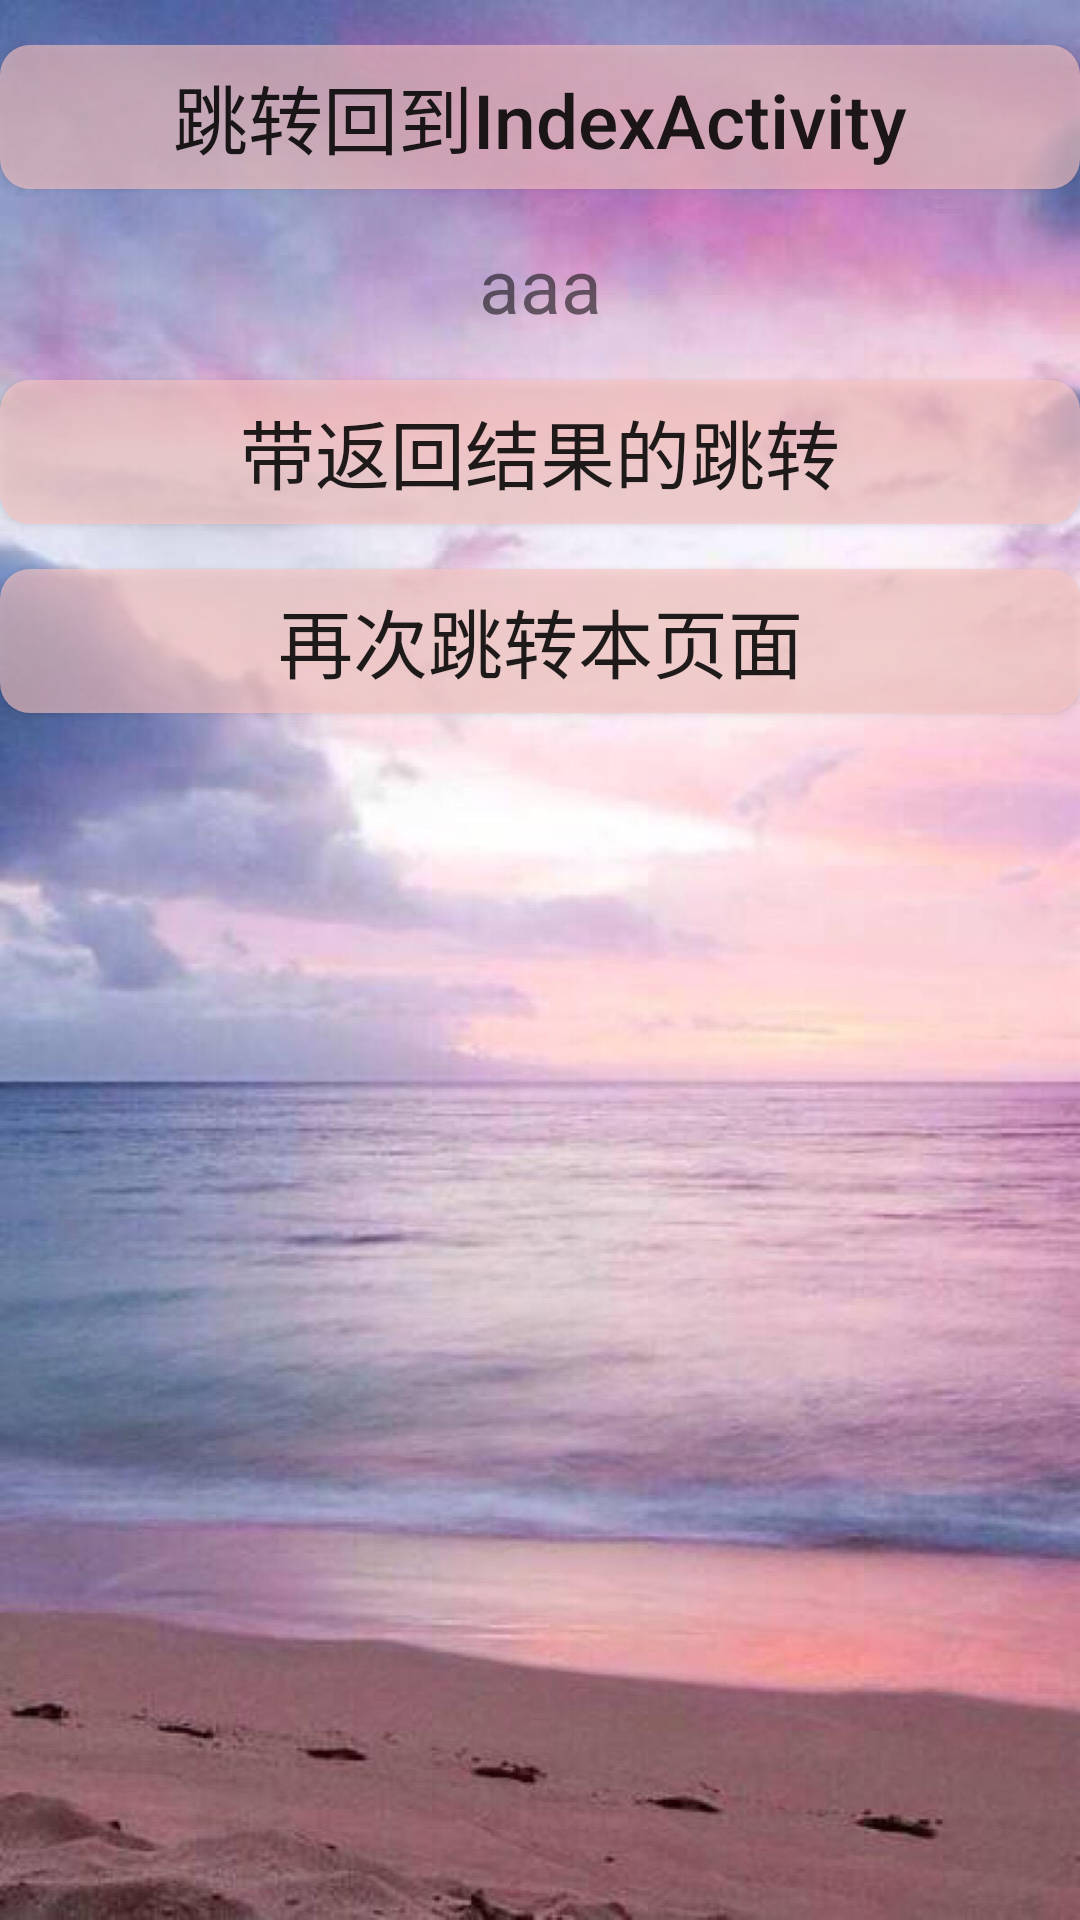

Write the Android layout XML for this screen, with the resource values it uses.
<!-- AndroidManifest.xml: application theme AppTheme -->
<!-- res/layout/activity_example.xml -->
<?xml version="1.0" encoding="utf-8"?>
<LinearLayout xmlns:android="http://schemas.android.com/apk/res/android"
    xmlns:tools="http://schemas.android.com/tools"
    android:layout_width="match_parent"
    android:layout_height="match_parent"
    android:background="@drawable/main_on"
    android:orientation="vertical"
    android:paddingTop="15dp"
    android:paddingBottom="15dp"
    tools:context=".ActivityExampleActivity">

    <Button
        android:id="@+id/activity_example_button"
        android:layout_width="match_parent"
        android:layout_height="wrap_content"
        android:background="@drawable/main_button_selector"
        android:text="跳转回到IndexActivity"
        android:textAllCaps="false"
        android:textSize="25sp" />
    <TextView
        android:id="@+id/activity_example_text"
        android:layout_width="match_parent"
        android:layout_height="wrap_content"
        android:layout_marginTop="15dp"
        android:text="aaa"
        android:gravity="center"
        android:textSize="25sp"/>
    <Button
        android:id="@+id/activity_example_button_result"
        android:layout_width="match_parent"
        android:layout_height="wrap_content"
        android:background="@drawable/main_button_selector"
        android:text="带返回结果的跳转"
        android:layout_marginTop="15dp"
        android:textAllCaps="false"
        android:textSize="25sp" />
    <Button
        android:id="@+id/activity_example_button_again"
        android:layout_width="match_parent"
        android:layout_height="wrap_content"
        android:background="@drawable/main_button_selector"
        android:text="再次跳转本页面"
        android:layout_marginTop="15dp"
        android:textAllCaps="false"
        android:textSize="25sp" />

</LinearLayout>
<!-- resources referenced by this layout -->
<resources>
  <!-- drawable main_button_selector (drawable) -->
  <?xml version="1.0" encoding="utf-8"?>
  <selector xmlns:tools="http://schemas.android.com/tools" xmlns:android="http://schemas.android.com/apk/res/android">
      
      <item android:state_pressed="true">
          <shape>
              <solid android:color="#9cff776f"/>
              <corners android:radius="10dp"/>
          </shape>
      </item>
      
      <item android:state_pressed="false">
          <shape>
              <solid android:color="#9cfcc6c3"/>
              <corners android:radius="10dp"/>
          </shape>
      </item>
  
  </selector>
  <!-- drawable main_on: jpg bitmap (drawable-xxhdpi, 120755 bytes) -->
  <style name="AppTheme" parent="Theme.AppCompat.Light.DarkActionBar">
          
          <item name="colorPrimary">@color/colorPrimary</item>
          <item name="colorPrimaryDark">@color/colorPrimaryDark</item>
          <item name="colorAccent">@color/colorAccent</item>
          
          
      </style>
  <color name="colorPrimary">#008577</color>
  <color name="colorPrimaryDark">#00574B</color>
  <color name="colorAccent">#D81B60</color>
</resources>
